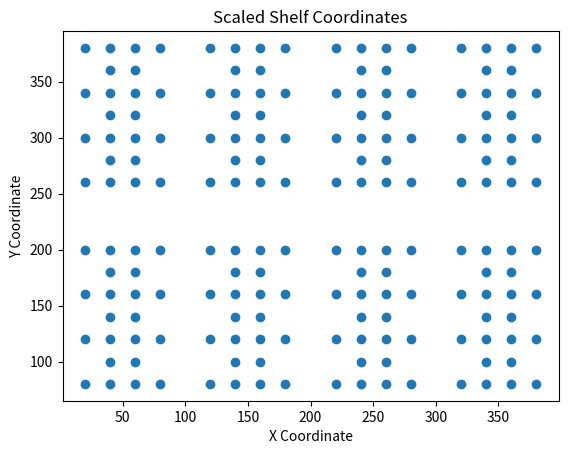

This figure's Python source:
import matplotlib.pyplot as plt

# Define the unit
UNIT = 20
coordinates = [(2,5),(3,5),(7,5),(8,5),(12,5),(13,5),(17,5),(18,5),
(2,7),(3,7),(7,7),(8,7),(12,7),(13,7),(17,7),(18,7),
(2,9),(3,9),(7,9),(8,9),(12,9),(13,9),(17,9),(18,9),
(2,14),(3,14),(7,14),(8,14),(12,14),(13,14),(17,14),(18,14),
(2,16),(3,16),(7,16),(8,16),(12,16),(13,16),(17,16),(18,16),
(2,18),(3,18),(7,18),(8,18),(12,18),(13,18),(17,18),(18,18),
(1,4),(2,4),(3,4),(4,4),(6,4),(7,4),(8,4),(9,4),(11,4),(12,4),(13,4),(14,4),(16,4),(17,4),(18,4),(19,4),
(1,6),(2,6),(3,6),(4,6),(6,6),(7,6),(8,6),(9,6),(11,6),(12,6),(13,6),(14,6),(16,6),(17,6),(18,6),(19,6),
(1,8),(2,8),(3,8),(4,8),(6,8),(7,8),(8,8),(9,8),(11,8),(12,8),(13,8),(14,8),(16,8),(17,8),(18,8),(19,8),
(1,10),(2,10),(3,10),(4,10),(6,10),(7,10),(8,10),(9,10),(11,10),(12,10),(13,10),(14,10),(16,10),(17,10),(18,10),(19,10),
(1,13),(2,13),(3,13),(4,13),(6,13),(7,13),(8,13),(9,13),(11,13),(12,13),(13,13),(14,13),(16,13),(17,13),(18,13),(19,13),
(1,15),(2,15),(3,15),(4,15),(6,15),(7,15),(8,15),(9,15),(11,15),(12,15),(13,15),(14,15),(16,15),(17,15),(18,15),(19,15),
(1,17),(2,17),(3,17),(4,17),(6,17),(7,17),(8,17),(9,17),(11,17),(12,17),(13,17),(14,17),(16,17),(17,17),(18,17),(19,17),
(1,19),(2,19),(3,19),(4,19),(6,19),(7,19),(8,19),(9,19),(11,19),(12,19),(13,19),(14,19),(16,19),(17,19),(18,19),(19,19)]

X_Block, Y_Block = zip(*coordinates)
X_Block1 = [x * UNIT for x in X_Block]
Y_Block1 = [y * UNIT for y in Y_Block]

# Plotting
plt.scatter(X_Block1, Y_Block1)
plt.xlabel('X Coordinate')
plt.ylabel('Y Coordinate')
plt.title('Scaled Shelf Coordinates')
plt.show()